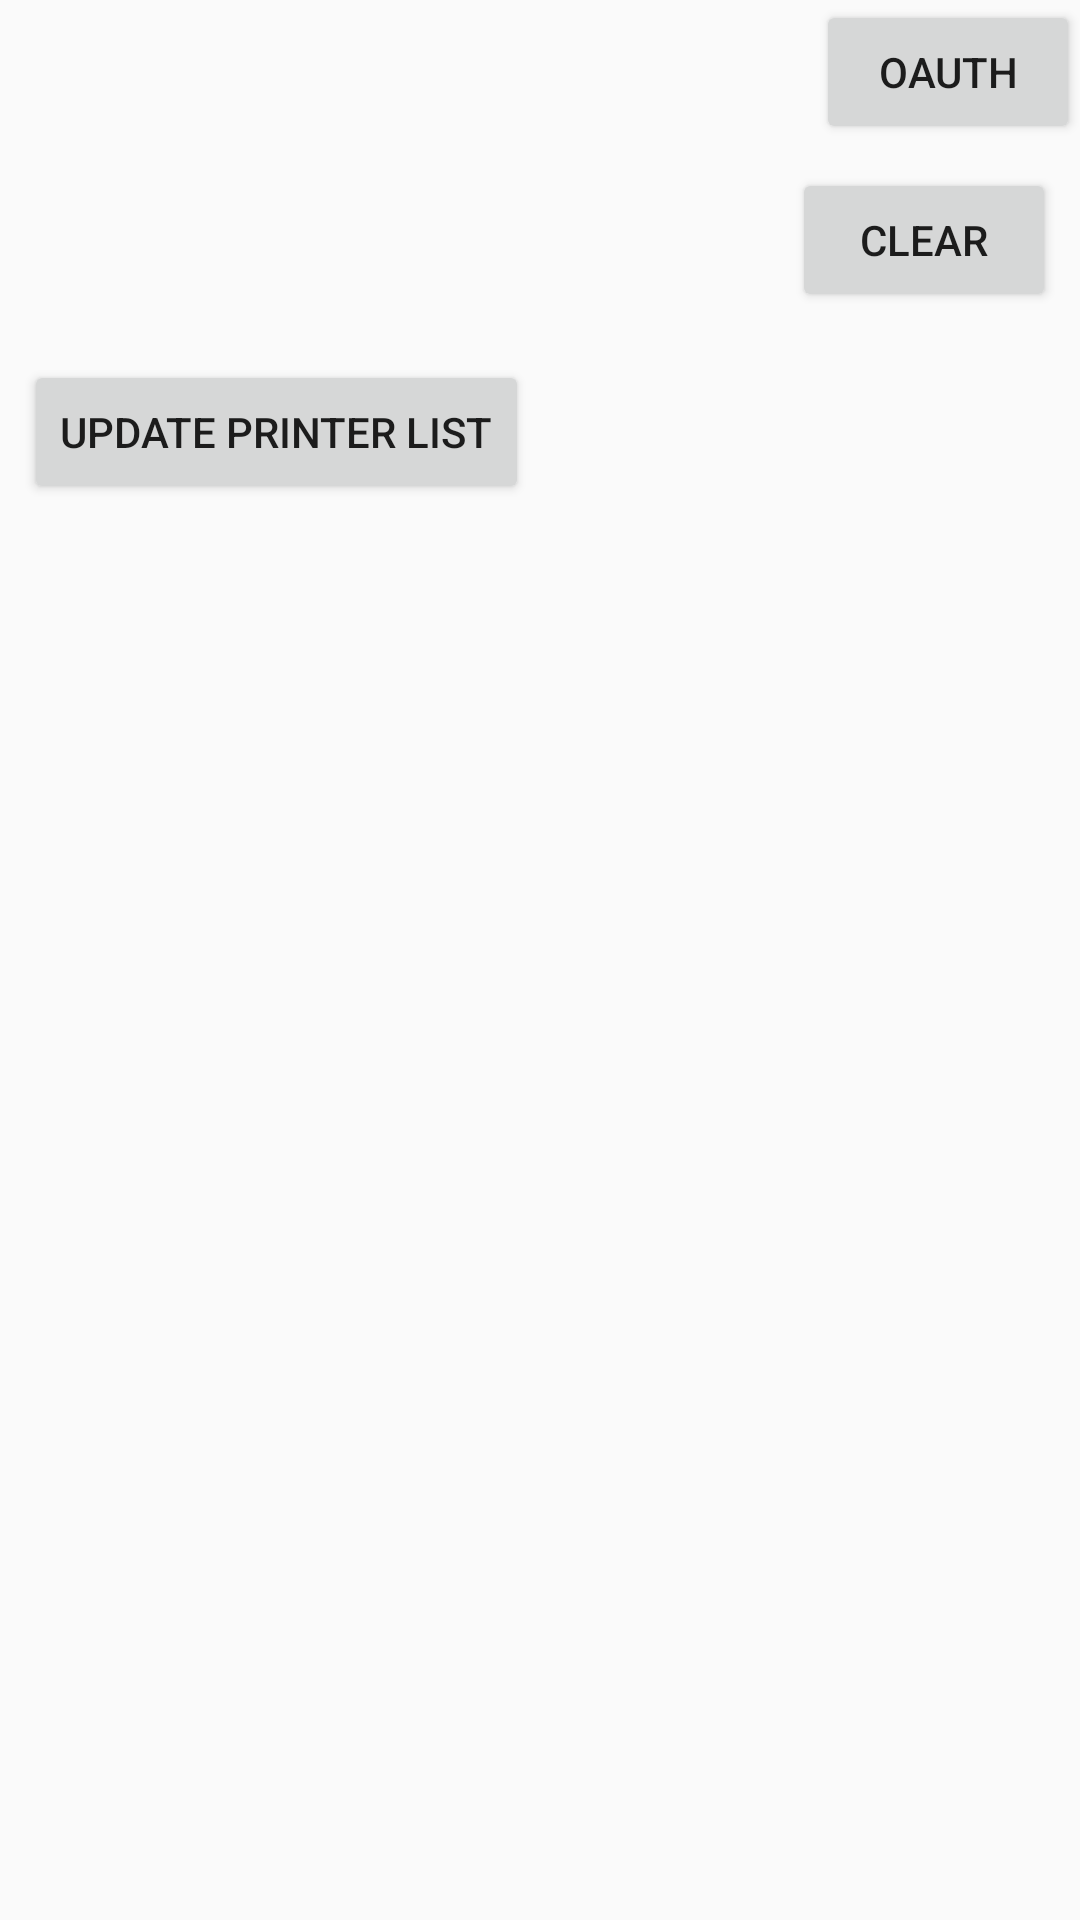

Produce the Android XML layout that renders to this screen, including the resource entries it uses.
<!-- AndroidManifest.xml: application theme Theme.AppCompat.Light.NoActionBar -->
<!-- res/layout/setup_printer.xml -->
<?xml version="1.0" encoding="utf-8"?>
<LinearLayout
    xmlns:android="http://schemas.android.com/apk/res/android"
    android:layout_width="match_parent"
    android:layout_height="match_parent"
    android:orientation="vertical"
    >

  <Button
      android:id="@+id/oauth_button"
      android:layout_width="wrap_content"
      android:layout_height="wrap_content"
      android:layout_gravity="bottom|end"
      android:text="OAuth"
      />

  <LinearLayout
      xmlns:android="http://schemas.android.com/apk/res/android"
      android:layout_width="match_parent"
      android:layout_height="wrap_content"
      android:layout_margin="8dp"
      android:orientation="horizontal"
      >

    <TextView
        android:id="@+id/selected_printer"
        android:layout_width="0dp"
        android:layout_height="wrap_content"
        android:layout_weight="1"
        />

    <Button
        android:id="@+id/clear_printer"
        android:layout_width="wrap_content"
        android:layout_height="wrap_content"
        android:text="Clear"
        />
  </LinearLayout>


  <Button
      android:id="@+id/update_printers"
      android:layout_width="wrap_content"
      android:layout_height="wrap_content"
      android:layout_margin="8dp"
      android:text="Update Printer List"
      />

  <ListView
      android:id="@+id/printer_list"
      android:layout_width="match_parent"
      android:layout_height="match_parent"
      />
</LinearLayout>
<!-- resources referenced by this layout -->
<resources>

</resources>
